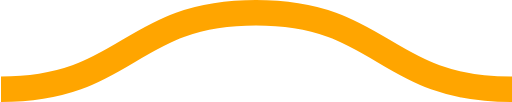
t = 0.00 s
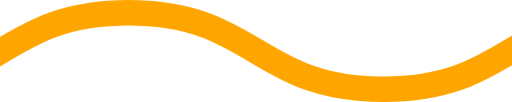
t = 0.08 s
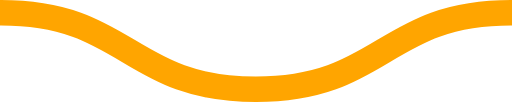
t = 0.15 s
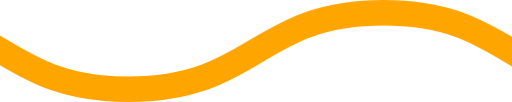
t = 0.23 s

The animated SVG that drew these frames (rendered in a browser with its animation timeline set to each time). Animation: 1 CSS @keyframes rule; one cycle of 0.30 s, repeats indefinitely.

<svg xmlns="http://www.w3.org/2000/svg" xmlns:xlink="http://www.w3.org/1999/xlink" xmlns:ev="http://www.w3.org/2001/xml-events" viewBox="0 0 20 4">

    <path fill="none" stroke="orange" stroke-width="1" class="st0" d="M0,3.5 c 5,0, 5, -3, 10, -3 s 5,3, 10, 3 c 5,0, 5, -3, 10, -3 s 5,3, 10, 3" />

        <style type="text/css">
        .st0 {
            animation: shift 0.3s linear infinite;
        }
        @keyframes shift {
            from {
                transform: translateX(0);
            }
            to {
                transform: translateX(-20px);
            }
        }
        @media (prefers-reduced-motion: reduce) {
          .st0 {
            animation: none;
          }
        }
        </style>
</svg>
